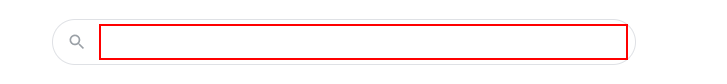
Workflow: Main

Step 1: type "["Cuaca "+city]" into the text box

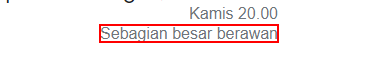
Step 2: get-text from the element 'wob_dc'

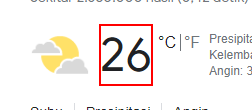
Step 3: get-text from the element 'wob_tm'
